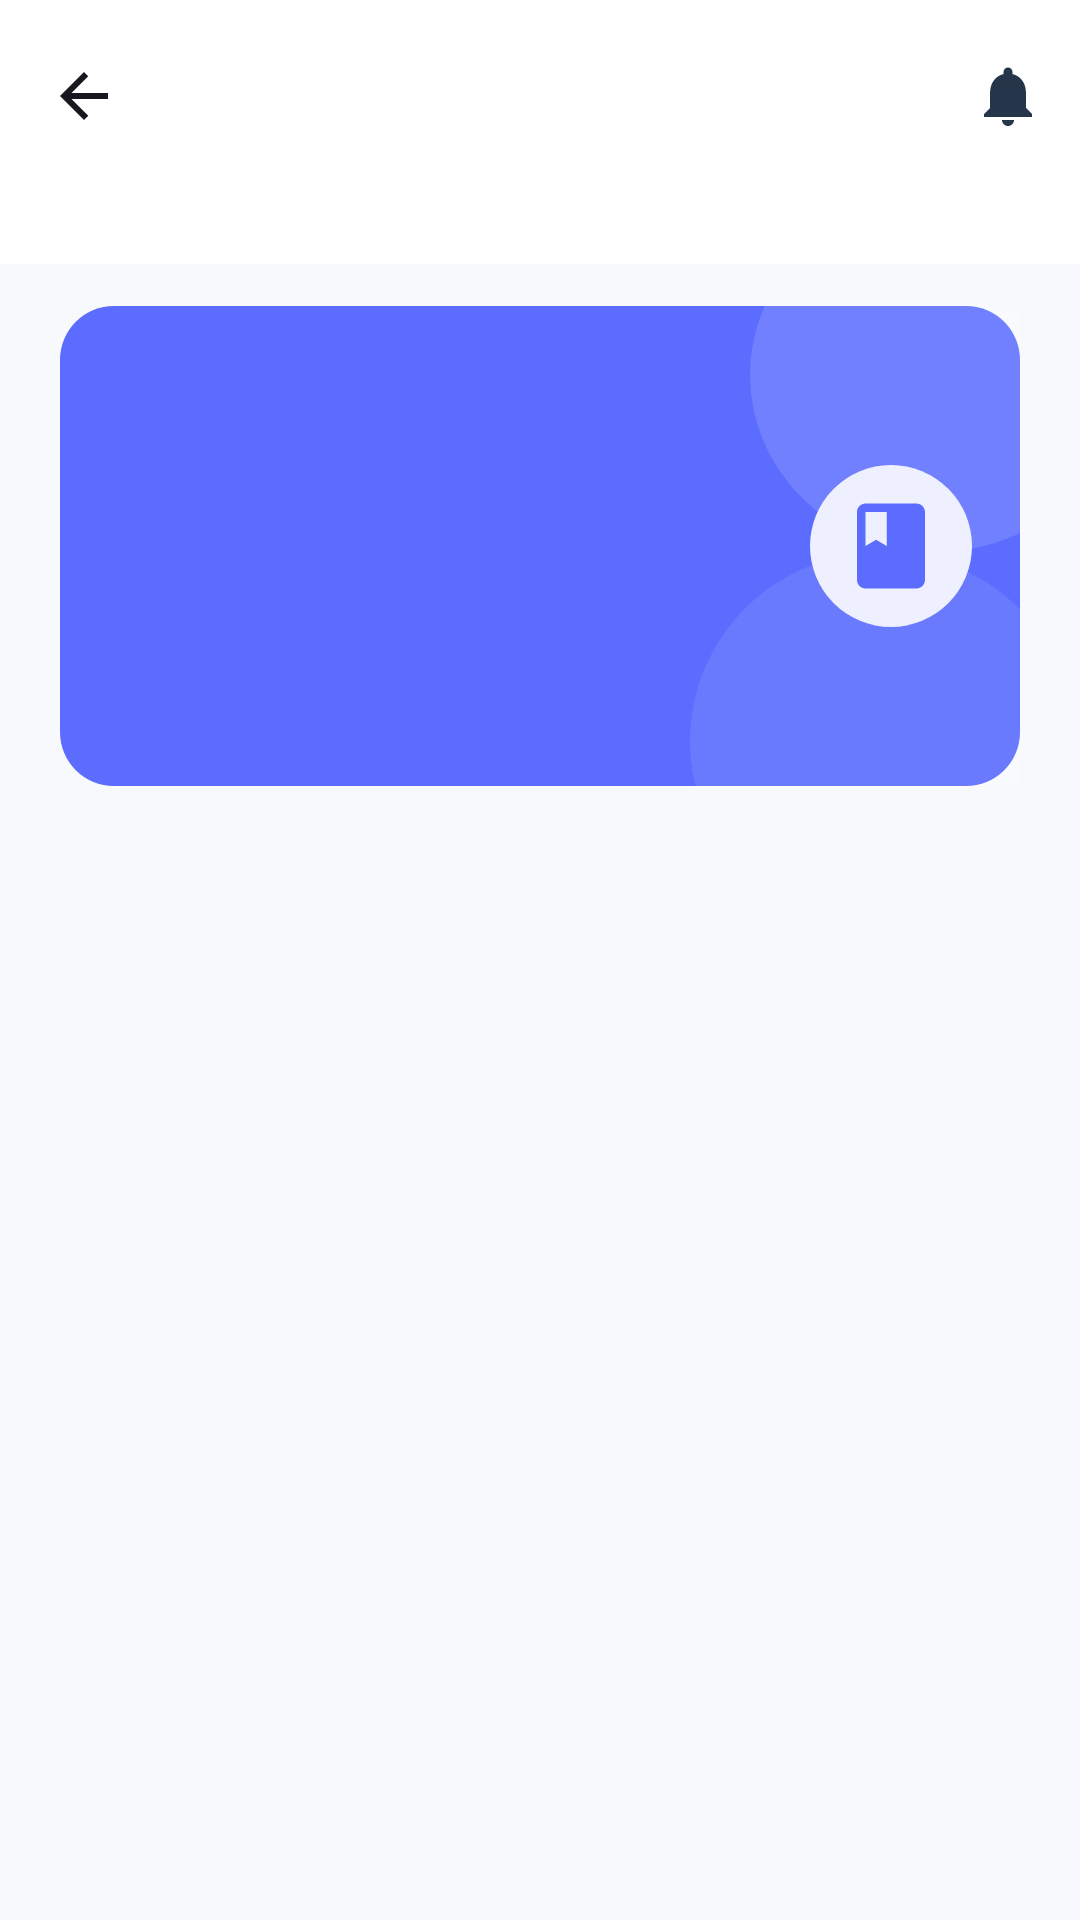

Reconstruct the res/layout file that produces this screen, plus the resources it refers to.
<!-- AndroidManifest.xml: application theme Theme.NexusApp -->
<!-- res/layout/activity_academic_overview.xml -->
<?xml version="1.0" encoding="utf-8"?>
<androidx.constraintlayout.widget.ConstraintLayout xmlns:android="http://schemas.android.com/apk/res/android"
    xmlns:app="http://schemas.android.com/apk/res-auto"
    xmlns:tools="http://schemas.android.com/tools"
    android:layout_width="match_parent"
    android:layout_height="match_parent"
    android:background="@drawable/bg_dashboard_screen">

    <com.google.android.material.appbar.MaterialToolbar
        android:id="@+id/toolbarAcademic"
        android:layout_width="0dp"
        android:layout_height="@dimen/dashboard_header_height"
        android:background="@color/dashboard_surface"
        android:elevation="1dp"
        app:layout_constraintEnd_toEndOf="parent"
        app:layout_constraintStart_toStartOf="parent"
        app:layout_constraintTop_toTopOf="parent"
        app:navigationIcon="@drawable/ic_arrow_back"
        app:menu="@menu/menu_notifications"
        app:titleTextColor="@color/dashboard_text_primary" />

    <com.google.android.material.progressindicator.LinearProgressIndicator
        android:id="@+id/progressAcademic"
        android:layout_width="0dp"
        android:layout_height="wrap_content"
        android:indeterminate="true"
        android:visibility="gone"
        app:indicatorColor="@color/dashboard_course"
        app:layout_constraintEnd_toEndOf="parent"
        app:layout_constraintStart_toStartOf="parent"
        app:layout_constraintTop_toBottomOf="@id/toolbarAcademic"
        tools:visibility="visible" />

    <androidx.core.widget.NestedScrollView
        android:layout_width="0dp"
        android:layout_height="0dp"
        android:clipToPadding="false"
        android:fillViewport="true"
        app:layout_constraintBottom_toBottomOf="parent"
        app:layout_constraintEnd_toEndOf="parent"
        app:layout_constraintStart_toStartOf="parent"
        app:layout_constraintTop_toBottomOf="@id/progressAcademic">

        <LinearLayout
            android:layout_width="match_parent"
            android:layout_height="wrap_content"
            android:orientation="vertical"
            android:paddingStart="@dimen/dashboard_screen_padding"
            android:paddingTop="14dp"
            android:paddingEnd="@dimen/dashboard_screen_padding"
            android:paddingBottom="24dp">

            <LinearLayout
                android:id="@+id/academicHero"
                android:layout_width="match_parent"
                android:layout_height="wrap_content"
                android:background="@drawable/bg_curso_header"
                android:gravity="center_vertical"
                android:minHeight="128dp"
                android:orientation="horizontal"
                android:padding="@dimen/dashboard_card_padding">

                <LinearLayout
                    android:layout_width="0dp"
                    android:layout_height="wrap_content"
                    android:layout_weight="1"
                    android:orientation="vertical">

                    <TextView
                        android:id="@+id/txtAcademicHeroTitle"
                        android:layout_width="match_parent"
                        android:layout_height="wrap_content"
                        android:fontFamily="sans-serif-black"
                        android:textColor="@color/dashboard_on_primary"
                        android:textSize="25sp"
                        android:textStyle="bold"
                        tools:text="Mis cursos" />

                    <TextView
                        android:id="@+id/txtAcademicHeroSubtitle"
                        android:layout_width="match_parent"
                        android:layout_height="wrap_content"
                        android:layout_marginTop="6dp"
                        android:fontFamily="sans-serif-medium"
                        android:lineSpacingExtra="2dp"
                        android:textColor="@color/dashboard_on_primary_secondary"
                        android:textSize="14sp"
                        tools:text="Consulta tu información académica" />
                </LinearLayout>

                <FrameLayout
                    android:layout_width="54dp"
                    android:layout_height="54dp"
                    android:background="@drawable/bg_dashboard_avatar_light"
                    android:padding="10dp">

                    <ImageView
                        android:id="@+id/imgAcademicHero"
                        android:layout_width="match_parent"
                        android:layout_height="match_parent"
                        android:contentDescription="@null"
                        android:importantForAccessibility="no"
                        android:src="@drawable/ic_course"
                        app:tint="@color/dashboard_course" />
                </FrameLayout>
            </LinearLayout>

            <LinearLayout
                android:id="@+id/academicContent"
                android:layout_width="match_parent"
                android:layout_height="wrap_content"
                android:orientation="vertical" />
        </LinearLayout>
    </androidx.core.widget.NestedScrollView>
</androidx.constraintlayout.widget.ConstraintLayout>
<!-- resources referenced by this layout -->
<resources>
  <color name="dashboard_course">#5B6CFF</color>
  <color name="dashboard_on_primary">#FFFFFF</color>
  <color name="dashboard_on_primary_secondary">#CCFFFFFF</color>
  <color name="dashboard_surface">#FFFFFF</color>
  <color name="dashboard_text_primary">#17171F</color>
  <dimen name="dashboard_card_padding">16dp</dimen>
  <dimen name="dashboard_header_height">88dp</dimen>
  <dimen name="dashboard_screen_padding">20dp</dimen>
  <!-- drawable bg_curso_header (drawable) -->
  <?xml version="1.0" encoding="utf-8"?>
  <layer-list xmlns:android="http://schemas.android.com/apk/res/android">
      <item>
          <shape>
              <solid android:color="@color/dashboard_course" />
              <corners android:radius="@dimen/dashboard_header_radius" />
          </shape>
      </item>
      <item android:bottom="78dp" android:left="230dp" android:right="-34dp" android:top="-36dp">
          <shape android:shape="oval">
              <size android:width="118dp" android:height="118dp" />
              <solid android:color="#22FFFFFF" />
          </shape>
      </item>
      <item android:bottom="-48dp" android:left="210dp" android:right="-18dp" android:top="82dp">
          <shape android:shape="oval">
              <size android:width="112dp" android:height="112dp" />
              <solid android:color="#18FFFFFF" />
          </shape>
      </item>
  </layer-list>
  <!-- drawable bg_dashboard_avatar_light (drawable) -->
  <?xml version="1.0" encoding="utf-8"?>
  <shape xmlns:android="http://schemas.android.com/apk/res/android"
      android:shape="oval">
      <solid android:color="@color/dashboard_primary_light" />
  </shape>
  <!-- drawable bg_dashboard_screen (drawable) -->
  <?xml version="1.0" encoding="utf-8"?>
  <shape xmlns:android="http://schemas.android.com/apk/res/android">
      <solid android:color="@color/dashboard_background" />
  </shape>
  <!-- drawable ic_arrow_back (drawable) -->
  <?xml version="1.0" encoding="utf-8"?>
  <vector xmlns:android="http://schemas.android.com/apk/res/android" android:width="24dp" android:height="24dp" android:viewportWidth="24" android:viewportHeight="24">
      <path android:fillColor="@color/dashboard_text_primary" android:pathData="M20,11H7.83L13.42,5.41L12,4L4,12L12,20L13.42,18.59L7.83,13H20V11Z" />
  </vector>
  <!-- drawable ic_course (drawable) -->
  <vector xmlns:android="http://schemas.android.com/apk/res/android"
      android:width="24dp"
      android:height="24dp"
      android:viewportWidth="24"
      android:viewportHeight="24">
      <path
          android:fillColor="@color/login_text"
          android:pathData="M18,2H6c-1.1,0 -2,0.9 -2,2v16c0,1.1 0.9,2 2,2h12c1.1,0 2,-0.9 2,-2V4c0,-1.1 -0.9,-2 -2,-2zM6,4h5v8l-2.5,-1.5L6,12V4z" />
  </vector>
  <style name="Theme.NexusApp" parent="Theme.Material3.DayNight.NoActionBar">
          <item name="android:fontFamily">sans-serif</item>
          <item name="android:windowBackground">@color/bg_blue_darkest</item>
          <item name="android:statusBarColor">@color/bg_blue_darkest</item>
          <item name="android:navigationBarColor">@color/bg_blue_darkest</item>
          <item name="android:windowLightStatusBar">false</item>
      </style>
  <dimen name="dashboard_header_radius">18dp</dimen>
  <color name="dashboard_primary_light">#EEF0FF</color>
  <color name="dashboard_background">#F8F9FD</color>
  <color name="login_text">#111111</color>
  <color name="bg_blue_darkest">#021B3D</color>
</resources>
